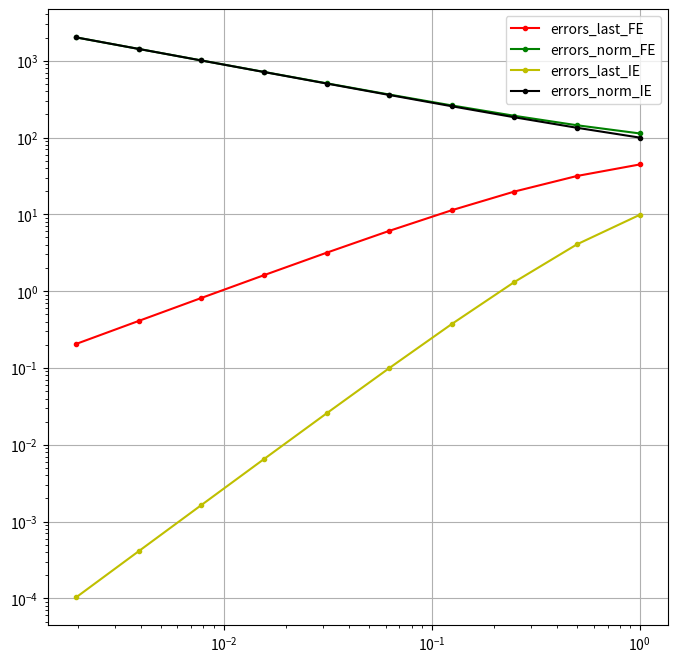

Write Python code to recreate this figure.
import numpy as np
import matplotlib.pyplot as plt


# RK2 Scheme
def RK2_alpha(f, y0, t0, t_max, dt, alpha=0.5):


    assert alpha != 0, 'alpha could not be zero'
    y = np.array(y0)
    t = np.array(t0)
    y_all = [y0]
    t_all = [t0]

    while t < t_max:
        k1 = f(t, y)
        k2 = f(t + alpha*dt, y + alpha*dt*k1)
        y = y + ((2*alpha - 1)/(2*alpha))*dt*k1 + (1/(2*alpha))*dt*k2
        y_all.append(y)
        t = t + dt
        t_all.append(t)
    

    return np.array(y_all), np.array(t_all)


# Forward Euler Scheme
def forward_euler(f, y0, t0, t_max, dt):


    y = np.array(y0)
    t = np.array(t0)
    y_all = [y0]
    t_all = [t0]

    while t < t_max:
        y = y + dt*f(t, y)
        y_all.append(y)
        t = t + dt
        t_all.append(t)

    return np.array(y_all), np.array(t_all)


# Improved Euler Scheme
def improved_euler(f, y0, t0, t_max, dt):


    y = np.array(y0)
    t = np.array(t0)
    y_all = [y0]
    t_all = [t0]

    while t < t_max:
        ye = y + dt*f(t, y)
        y = y + 0.5*dt*( f(t, y) + f(t + dt, ye) )
        y_all.append(y)
        t = t + dt
        t_all.append(t)

    return np.array(y_all), np.array(t_all)


# Right hand side of the differential equation
def f(t, y): return y + t**3


# Excate solution in y(t)
def y_ex(t): return 7*np.exp(t) - t**3 - 3*t**2 - 6*t - 6

## confrim when alpha = 1, the scheme produces same results as improved euler
# set up parameters and initial conditions
y0 = 1.; t0 = 0; dt = 0.1; t_max = 3.; alpha = 1
# calculate rk2 results
y_RK2_a1, t_RK2_a1 = RK2_alpha(f, y0, t0, t_max, dt, alpha)
# calculate IE results
y_IE, t_IE = improved_euler(f, y0, t0, t_max, dt)
# Test whether IE agrees with RK2 when alpha = 1
if np.allclose(y_IE, y_RK2_a1) == True:
    print('When alpha=1, RK2 method agrees with improved Euler method')
else:
    print('When alpha=1, RK2 method does not agrees with improved Euler method')


# Error Metric

N = 10
dts = 0.5**np.arange(0, N)

errors_last_FE = np.zeros(N)
errors_norm_FE = np.zeros(N)
errors_last_IE = np.zeros(N)
errors_norm_IE = np.zeros(N)
for i, dt in enumerate(dts):
    tex = np.arange(t0, t_max+dt, dt)
    yex = y_ex(tex)
    y_FE = forward_euler(f, y0, t0, t_max, dt)
    y_IE = improved_euler(f, y0, t0, t_max, dt)
    errors_last_FE[i] = np.abs(y_FE[0][-1] - yex[-1])
    errors_norm_FE[i] = np.abs(np.linalg.norm(y_FE[0] - yex[-1]))
    errors_last_IE[i] = np.abs(y_IE[0][-1] - yex[-1])
    errors_norm_IE[i] = np.abs(np.linalg.norm(y_IE[0] - yex[-1]))


print(errors_last_FE, '\n', errors_norm_FE , '\n',errors_last_IE, '\n',errors_norm_IE)
fig = plt.figure(figsize = (8, 8))
ax = fig.add_subplot(111)
ax.loglog(dts,errors_last_FE, 'r.-', label = 'errors_last_FE')
ax.loglog(dts,errors_norm_FE, 'g.-', label = 'errors_norm_FE')
ax.loglog(dts,errors_last_IE, 'y.-', label = 'errors_last_IE')
ax.loglog(dts,errors_norm_IE, 'k.-', label = 'errors_norm_IE')
ax.legend()
ax.grid()
print(dts)
plt.show()
